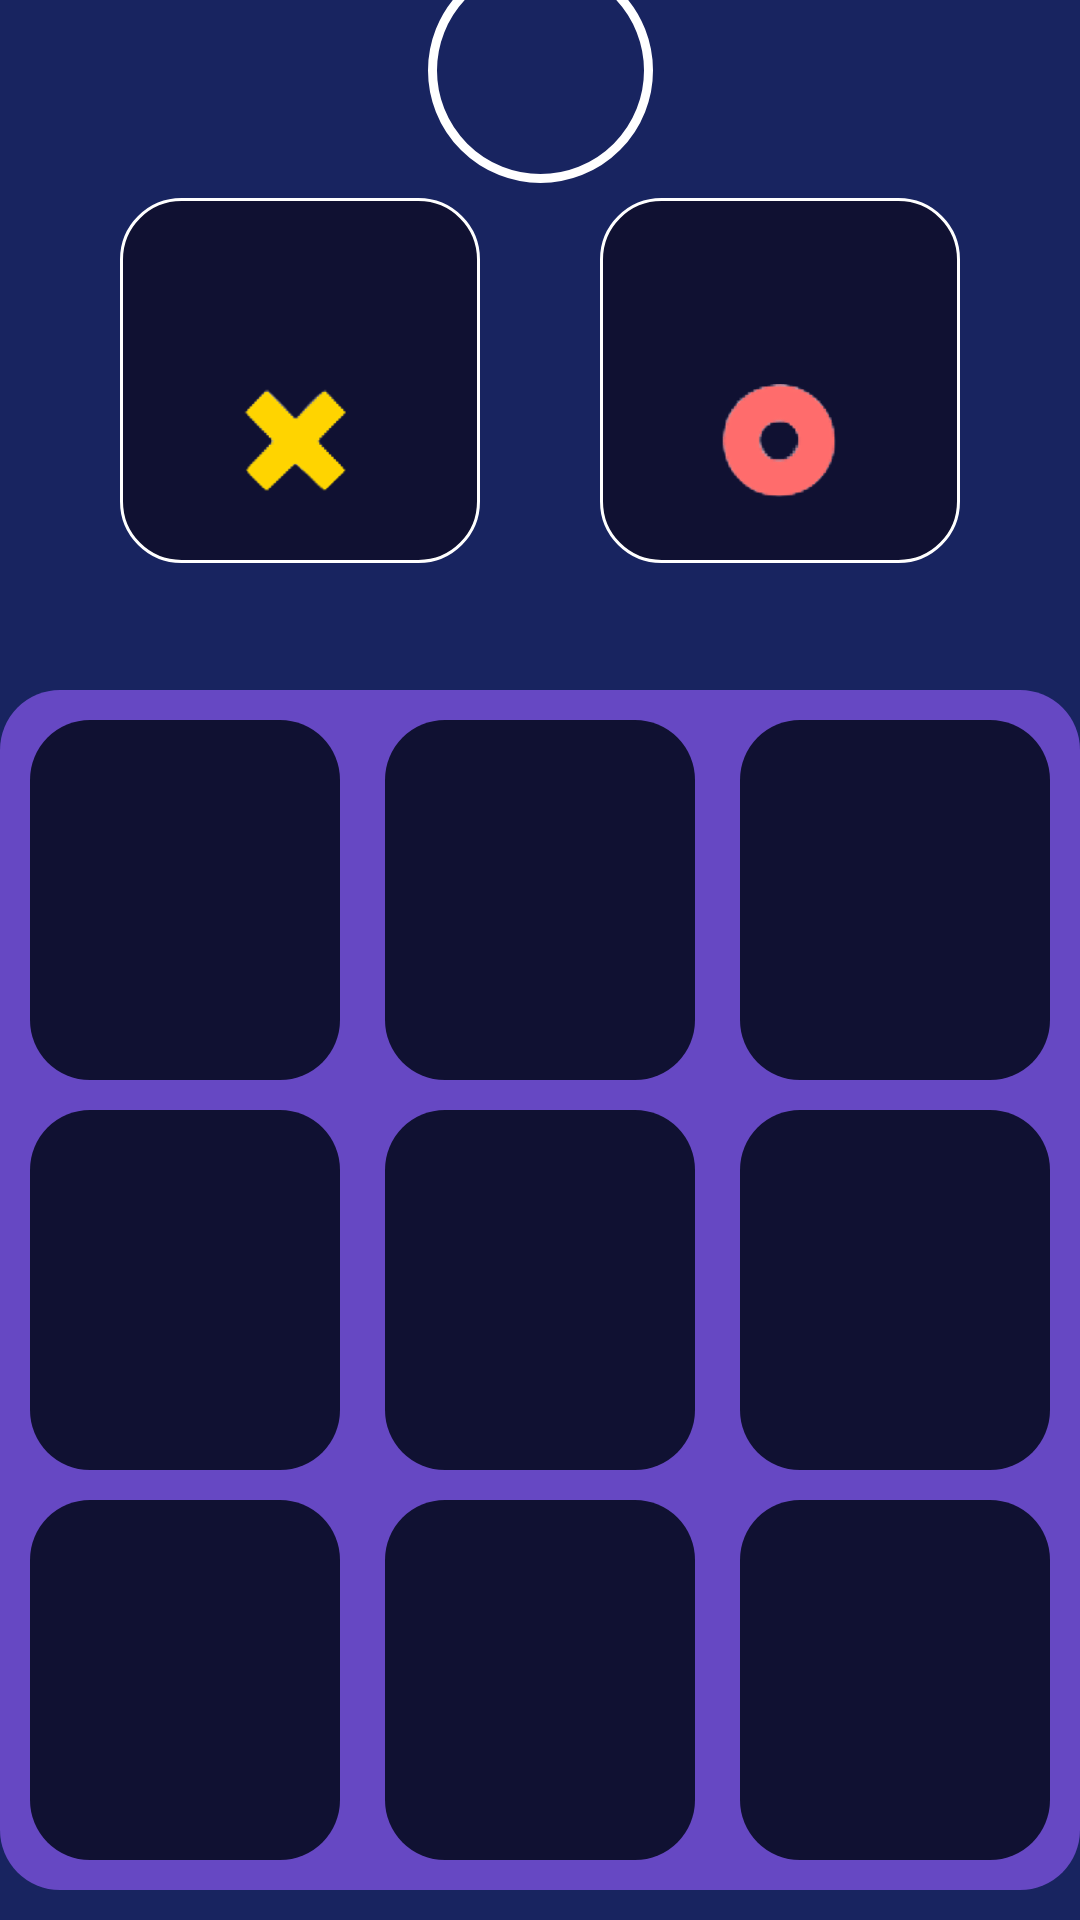

Here is an Android app screen rendered from its layout file. Give the layout XML and the strings, colors and styles it references.
<!-- AndroidManifest.xml: application theme Theme.ProgettoLAMTris -->
<!-- res/layout/partita.xml -->
<?xml version="1.0" encoding="utf-8"?>
<androidx.constraintlayout.widget.ConstraintLayout xmlns:android="http://schemas.android.com/apk/res/android"
    xmlns:app="http://schemas.android.com/apk/res-auto"
    xmlns:tools="http://schemas.android.com/tools"
    android:layout_width="match_parent"
    android:layout_height="match_parent"
    android:background="#182460"
    android:orientation="vertical">

    <androidx.constraintlayout.widget.ConstraintLayout
        android:id="@+id/linearLayout"
        android:layout_width="match_parent"
        android:layout_height="335dp"
        app:layout_constraintBottom_toTopOf="@+id/griglia_di_gioco"
        app:layout_constraintEnd_toEndOf="parent"
        app:layout_constraintStart_toStartOf="parent"
        app:layout_constraintTop_toTopOf="parent">

        <TextView
            android:id="@+id/timer_turno"
            android:layout_width="75dp"
            android:layout_height="75dp"
            android:layout_marginBottom="5dp"
            android:background="@drawable/timer_partita"
            android:gravity="center"
            android:textColor="@color/white"
            android:textSize="25sp"
            android:textStyle="bold"
            android:visibility="visible"
            app:layout_constraintBottom_toTopOf="@+id/giocatore1_layout"
            app:layout_constraintEnd_toEndOf="parent"
            app:layout_constraintStart_toStartOf="parent" />

        <LinearLayout
            android:id="@+id/giocatore1_layout"
            android:layout_width="120dp"
            android:layout_height="wrap_content"
            android:background="@drawable/casella_turno_giocatore"
            android:orientation="vertical"
            app:layout_constraintBottom_toBottomOf="parent"
            app:layout_constraintEnd_toStartOf="@+id/giocatore2_layout"
            app:layout_constraintHorizontal_bias="0.385"
            app:layout_constraintStart_toStartOf="parent"
            app:layout_constraintTop_toTopOf="parent"
            app:layout_constraintVertical_bias="0.553">

            <TextView
                android:id="@+id/giocatore_uno"
                android:layout_width="wrap_content"
                android:layout_height="wrap_content"
                android:layout_gravity="center"
                android:layout_marginTop="20dp"
                android:textColor="@color/white"
                android:textSize="16sp"
                android:textStyle="bold">

            </TextView>

            <ImageView
                android:layout_width="40dp"
                android:layout_height="40dp"
                android:layout_gravity="center"
                android:layout_marginTop="20dp"
                android:layout_marginBottom="20dp"
                android:src="@drawable/simbolo_x_removebg_preview">

            </ImageView>
        </LinearLayout>

        <LinearLayout
            android:id="@+id/giocatore2_layout"
            android:layout_width="120dp"
            android:layout_height="wrap_content"
            android:background="@drawable/casella_turno_giocatore"
            android:orientation="vertical"
            app:layout_constraintBottom_toBottomOf="parent"
            app:layout_constraintEnd_toEndOf="parent"
            app:layout_constraintStart_toEndOf="@+id/giocatore1_layout"
            app:layout_constraintTop_toTopOf="parent"
            app:layout_constraintVertical_bias="0.553">

            <TextView
                android:id="@+id/giocatore_due"
                android:layout_width="wrap_content"
                android:layout_height="wrap_content"
                android:layout_gravity="center"
                android:layout_marginTop="20dp"
                android:textColor="@color/white"
                android:textSize="16sp"
                android:textStyle="bold">

            </TextView>

            <ImageView
                android:layout_width="40dp"
                android:layout_height="40dp"
                android:layout_gravity="center"
                android:layout_marginTop="20dp"
                android:layout_marginBottom="20dp"
                android:src="@drawable/simbolo_o_removebg_preview">

            </ImageView>

        </LinearLayout>

    </androidx.constraintlayout.widget.ConstraintLayout>

    <LinearLayout
        android:id="@+id/griglia_di_gioco"
        android:layout_width="match_parent"
        android:layout_height="wrap_content"
        android:layout_marginBottom="10dp"
        android:background="@drawable/sfondo_griglia_di_gioco"
        android:orientation="vertical"
        app:layout_constraintBottom_toBottomOf="parent"
        app:layout_constraintEnd_toEndOf="parent"
        app:layout_constraintStart_toStartOf="parent">

        <LinearLayout
            android:id="@+id/riga1_griglia"
            android:layout_width="match_parent"
            android:layout_height="wrap_content"
            android:orientation="horizontal"
            android:weightSum="3">

            <ImageView
                android:id="@+id/casella_0"
                android:layout_width="0dp"
                android:layout_height="120dp"
                android:layout_marginStart="10dp"
                android:layout_marginTop="10dp"
                android:layout_marginEnd="5dp"
                android:layout_weight="1"
                android:adjustViewBounds="true"
                android:background="@drawable/cella_griglia"
                android:clickable="true"
                android:padding="20dp"
                tools:ignore="SpeakableTextPresentCheck"></ImageView>

            <ImageView
                android:id="@+id/casella_1"
                android:layout_width="0dp"
                android:layout_height="120dp"
                android:layout_marginStart="10dp"
                android:layout_marginTop="10dp"
                android:layout_marginEnd="5dp"
                android:layout_weight="1"
                android:adjustViewBounds="true"
                android:background="@drawable/cella_griglia"
                android:clickable="true"
                android:padding="20dp"
                tools:ignore="SpeakableTextPresentCheck"></ImageView>

            <ImageView
                android:id="@+id/casella_2"
                android:layout_width="0dp"
                android:layout_height="120dp"
                android:layout_marginStart="10dp"
                android:layout_marginTop="10dp"
                android:layout_marginEnd="10dp"
                android:layout_weight="1"
                android:adjustViewBounds="true"
                android:background="@drawable/cella_griglia"
                android:clickable="true"
                android:padding="20dp"
                tools:ignore="SpeakableTextPresentCheck"></ImageView>
        </LinearLayout>

        <LinearLayout
            android:id="@+id/riga2_griglia"
            android:layout_width="match_parent"
            android:layout_height="wrap_content"
            android:orientation="horizontal"
            android:weightSum="3">

            <ImageView
                android:id="@+id/casella_3"
                android:layout_width="0dp"
                android:layout_height="120dp"
                android:layout_marginStart="10dp"
                android:layout_marginTop="10dp"
                android:layout_marginEnd="5dp"
                android:layout_weight="1"
                android:adjustViewBounds="true"
                android:background="@drawable/cella_griglia"
                android:clickable="true"
                android:padding="20dp"
                tools:ignore="SpeakableTextPresentCheck"></ImageView>

            <ImageView
                android:id="@+id/casella_4"
                android:layout_width="0dp"
                android:layout_height="120dp"
                android:layout_marginStart="10dp"
                android:layout_marginTop="10dp"
                android:layout_marginEnd="5dp"
                android:layout_weight="1"
                android:adjustViewBounds="true"
                android:background="@drawable/cella_griglia"
                android:clickable="true"
                android:padding="20dp"
                tools:ignore="SpeakableTextPresentCheck"></ImageView>

            <ImageView
                android:id="@+id/casella_5"
                android:layout_width="0dp"
                android:layout_height="120dp"
                android:layout_marginStart="10dp"
                android:layout_marginTop="10dp"
                android:layout_marginEnd="10dp"
                android:layout_weight="1"
                android:adjustViewBounds="true"
                android:background="@drawable/cella_griglia"
                android:clickable="true"
                android:padding="20dp"
                tools:ignore="SpeakableTextPresentCheck"></ImageView>
        </LinearLayout>

        <LinearLayout
            android:id="@+id/riga3_griglia"
            android:layout_width="match_parent"
            android:layout_height="wrap_content"
            android:layout_marginBottom="10dp"
            android:orientation="horizontal"
            android:weightSum="3">

            <ImageView
                android:id="@+id/casella_6"
                android:layout_width="0dp"
                android:layout_height="120dp"
                android:layout_marginStart="10dp"
                android:layout_marginTop="10dp"
                android:layout_marginEnd="5dp"
                android:layout_weight="1"
                android:adjustViewBounds="true"
                android:background="@drawable/cella_griglia"
                android:clickable="true"
                android:padding="20dp"
                tools:ignore="SpeakableTextPresentCheck"></ImageView>

            <ImageView
                android:id="@+id/casella_7"
                android:layout_width="0dp"
                android:layout_height="120dp"
                android:layout_marginStart="10dp"
                android:layout_marginTop="10dp"
                android:layout_marginEnd="5dp"
                android:layout_weight="1"
                android:adjustViewBounds="true"
                android:background="@drawable/cella_griglia"
                android:clickable="true"
                android:padding="20dp"
                tools:ignore="SpeakableTextPresentCheck"></ImageView>

            <ImageView
                android:id="@+id/casella_8"
                android:layout_width="0dp"
                android:layout_height="120dp"
                android:layout_marginStart="10dp"
                android:layout_marginTop="10dp"
                android:layout_marginEnd="10dp"
                android:layout_weight="1"
                android:adjustViewBounds="true"
                android:background="@drawable/cella_griglia"
                android:clickable="true"
                android:padding="20dp"
                tools:ignore="SpeakableTextPresentCheck"></ImageView>
        </LinearLayout>

    </LinearLayout>

</androidx.constraintlayout.widget.ConstraintLayout>
<!-- resources referenced by this layout -->
<resources>
  <color name="white">#FFFFFFFF</color>
  <!-- drawable casella_turno_giocatore (drawable) -->
  <?xml version="1.0" encoding="utf-8"?>
  <shape xmlns:android="http://schemas.android.com/apk/res/android"
      android:shape="rectangle">
  
      <solid android:color="#101132"></solid>
      <stroke android:color="@color/white"
          android:width="1dp"></stroke>
      <corners android:radius="20dp"></corners>
  </shape>
  <!-- drawable cella_griglia (drawable) -->
  <?xml version="1.0" encoding="utf-8"?>
  <shape xmlns:android="http://schemas.android.com/apk/res/android"
      android:shape="rectangle">
  
      <solid android:color="#101132"></solid>
      <corners android:radius="20dp"></corners>
  </shape>
  <!-- drawable sfondo_griglia_di_gioco (drawable) -->
  <?xml version="1.0" encoding="utf-8"?>
  <shape xmlns:android="http://schemas.android.com/apk/res/android"
      android:shape="rectangle">
  <solid android:color="#6648C3"></solid>
      <corners android:radius="20dp"></corners>
  </shape>
  <!-- drawable simbolo_o_removebg_preview: png bitmap (drawable, 4753 bytes) -->
  <!-- drawable simbolo_x_removebg_preview: png bitmap (drawable, 4858 bytes) -->
  <!-- drawable timer_partita (drawable) -->
  <?xml version="1.0" encoding="utf-8"?>
  <shape xmlns:android="http://schemas.android.com/apk/res/android"
      android:shape="oval">
  
  
      <stroke android:width="3dp" android:color="#FFFFFF"/>
      <size
          android:height="60dp"
          android:width="60dp" />
  
  </shape>
  <style name="Theme.ProgettoLAMTris" parent="Theme.MaterialComponents.DayNight.NoActionBar">
          
          <item name="colorPrimary">@color/purple_500</item>
          <item name="colorPrimaryVariant">@color/purple_700</item>
          <item name="colorOnPrimary">@color/white</item>
          
          <item name="colorSecondary">@color/teal_200</item>
          <item name="colorSecondaryVariant">@color/teal_700</item>
          <item name="colorOnSecondary">@color/black</item>
          
          <item name="android:statusBarColor" tools:targetApi="l">?attr/colorPrimaryVariant</item>
          
      </style>
  <color name="purple_500">#FF6200EE</color>
  <color name="purple_700">#FF3700B3</color>
  <color name="teal_200">#FF03DAC5</color>
  <color name="teal_700">#FF018786</color>
  <color name="black">#FF000000</color>
</resources>
